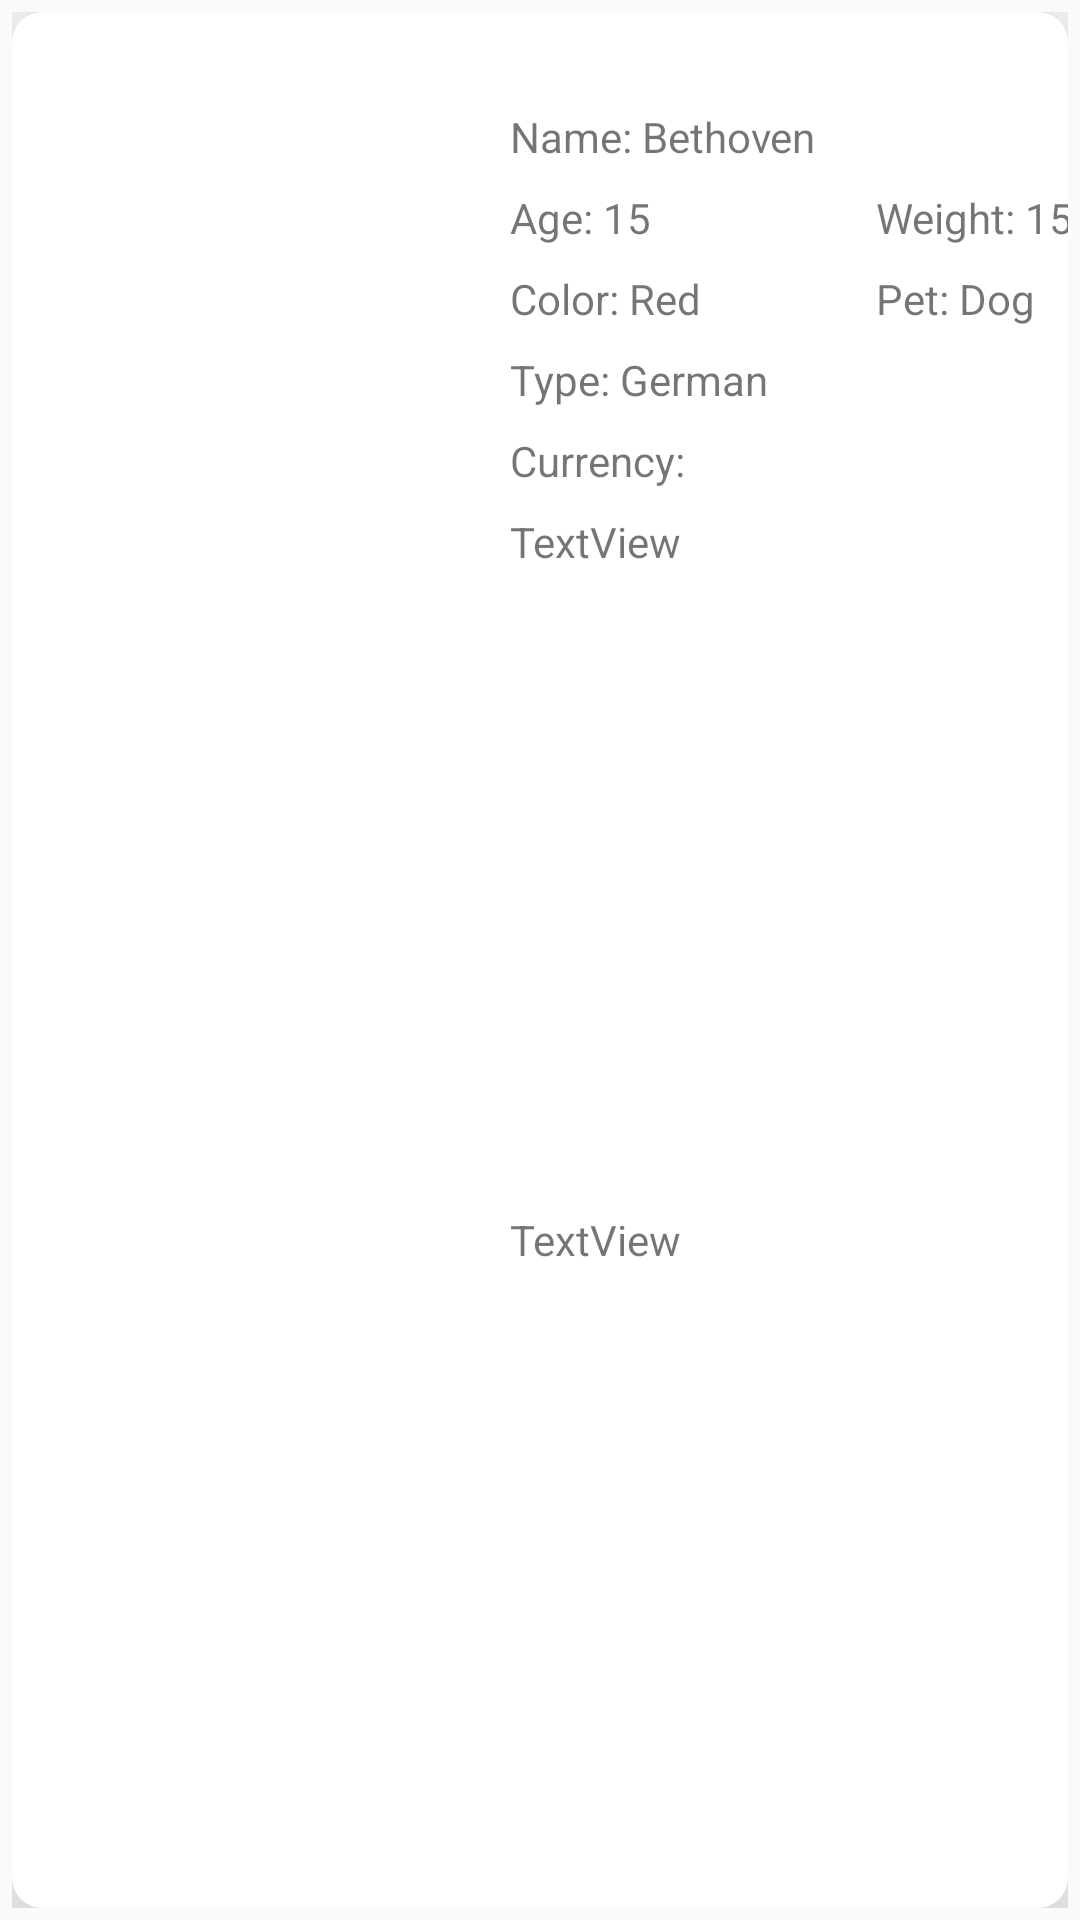

Layout XML and referenced resources for this Android screen:
<!-- AndroidManifest.xml: application theme Theme.Pet -->
<!-- res/layout/owner_pet_item.xml -->
<?xml version="1.0" encoding="utf-8"?>
<LinearLayout xmlns:android="http://schemas.android.com/apk/res/android"
    xmlns:app="http://schemas.android.com/apk/res-auto"
    xmlns:tools="http://schemas.android.com/tools"
    android:layout_width="match_parent"
    android:layout_height="wrap_content"
    android:orientation="vertical"
    android:padding="4dp">
    <androidx.cardview.widget.CardView
        android:layout_width="match_parent"
        android:layout_height="match_parent"
        app:cardCornerRadius="10dp"
        app:cardElevation="50dp"
        >

        <androidx.constraintlayout.widget.ConstraintLayout
            android:layout_width="match_parent"
            android:layout_height="match_parent">
            <ImageView
                android:id="@+id/PetPhoto"
                android:layout_width="150dp"
                android:layout_height="200dp"
                android:layout_marginStart="8dp"
                android:layout_marginTop="8dp"
                android:layout_marginBottom="8dp"
                android:contentDescription="@string/petphoto"
                app:layout_constraintBottom_toBottomOf="parent"
                app:layout_constraintStart_toStartOf="parent"
                app:layout_constraintTop_toTopOf="parent"
                android:scaleType="centerCrop"
                tools:srcCompat="@tools:sample/avatars" />

            <TextView
                android:id="@+id/Name"
                android:layout_width="wrap_content"
                android:layout_height="wrap_content"
                android:layout_marginStart="8dp"
                android:layout_marginTop="32dp"
                android:text="Name: Bethoven"
                app:layout_constraintStart_toEndOf="@+id/PetPhoto"
                app:layout_constraintTop_toTopOf="parent" />

            <TextView
                android:id="@+id/Age"
                android:layout_width="wrap_content"
                android:layout_height="wrap_content"
                android:layout_marginStart="8dp"
                android:layout_marginTop="8dp"
                android:text="Age: 15"
                app:layout_constraintStart_toEndOf="@+id/PetPhoto"
                app:layout_constraintTop_toBottomOf="@+id/Name" />

            <TextView
                android:id="@+id/Weight"
                android:layout_width="wrap_content"
                android:layout_height="wrap_content"
                android:layout_marginStart="130dp"
                android:layout_marginTop="8dp"
                android:text="Weight: 15"
                app:layout_constraintStart_toEndOf="@+id/PetPhoto"
                app:layout_constraintTop_toBottomOf="@+id/Name" />

            <TextView
                android:id="@+id/Color"
                android:layout_width="wrap_content"
                android:layout_height="wrap_content"
                android:layout_marginStart="8dp"
                android:layout_marginTop="8dp"
                android:text="Color: Red"
                app:layout_constraintStart_toEndOf="@+id/PetPhoto"
                app:layout_constraintTop_toBottomOf="@+id/Weight" />

            <TextView
                android:id="@+id/Pet"
                android:layout_width="wrap_content"
                android:layout_height="wrap_content"
                android:layout_marginStart="130dp"
                android:layout_marginTop="8dp"
                android:text="Pet: Dog"
                app:layout_constraintStart_toEndOf="@+id/PetPhoto"
                app:layout_constraintTop_toBottomOf="@+id/Weight" />

            <TextView
                android:id="@+id/Type"
                android:layout_width="wrap_content"
                android:layout_height="wrap_content"
                android:layout_marginStart="8dp"
                android:layout_marginTop="8dp"
                android:text="Type: German"
                app:layout_constraintStart_toEndOf="@+id/PetPhoto"
                app:layout_constraintTop_toBottomOf="@+id/Pet" />

            <TextView
                android:id="@+id/Currency"
                android:layout_width="wrap_content"
                android:layout_height="wrap_content"
                android:layout_marginStart="8dp"
                android:layout_marginTop="8dp"
                android:text="Currency: "
                app:layout_constraintStart_toEndOf="@+id/PetPhoto"
                app:layout_constraintTop_toBottomOf="@+id/Type" />

            <TextView
                android:id="@+id/Location"
                android:layout_width="wrap_content"
                android:layout_height="wrap_content"
                android:layout_marginStart="8dp"
                android:layout_marginTop="8dp"
                android:text="TextView"
                app:layout_constraintStart_toEndOf="@+id/PetPhoto"
                app:layout_constraintTop_toBottomOf="@+id/Currency" />

            <TextView
                android:id="@+id/contact"
                android:layout_width="wrap_content"
                android:layout_height="wrap_content"
                android:layout_marginStart="8dp"
                android:layout_marginTop="8dp"
                android:layout_marginBottom="8dp"
                android:text="TextView"
                app:layout_constraintBottom_toBottomOf="parent"
                app:layout_constraintStart_toEndOf="@+id/PetPhoto"
                app:layout_constraintTop_toBottomOf="@+id/Location" />

            <ImageButton
                android:id="@+id/remove"
                android:layout_width="wrap_content"
                android:layout_height="wrap_content"
                android:layout_marginTop="8dp"
                android:layout_marginEnd="8dp"
                android:background="@null"
                app:layout_constraintEnd_toEndOf="parent"
                app:layout_constraintTop_toTopOf="parent"
                app:srcCompat="@drawable/ic_baseline_delete_24" />

            <ImageButton
                android:id="@+id/edit"
                android:layout_width="wrap_content"
                android:layout_height="wrap_content"
                android:layout_marginTop="8dp"
                android:layout_marginEnd="16dp"
                android:background="@null"
                app:layout_constraintEnd_toStartOf="@+id/remove"
                app:layout_constraintTop_toTopOf="parent"
                app:srcCompat="@drawable/ic_baseline_edit_24" />

        </androidx.constraintlayout.widget.ConstraintLayout>
    </androidx.cardview.widget.CardView>
</LinearLayout>
<!-- resources referenced by this layout -->
<resources>
  <string name="petphoto">PetPhoto</string>
  <style name="Theme.Pet" parent="Theme.AppCompat.Light.NoActionBar">
          <item name="colorPrimary">@color/colorPrimary</item>
          <item name="colorPrimaryDark">@color/colorPrimaryDark</item>
          <item name="colorAccent">@color/colorAccent</item>
      </style>
  <color name="colorPrimary">#0099ff</color>
  <color name="colorPrimaryDark">#0099ff</color>
  <color name="colorAccent">#D81B60</color>
</resources>
